Run: headless pygame with SDL's dummy video driver; simulated clock (each Clock.tick advances the game by its frame time, no real sleeping); random seed 0; keys injected as events and as key.get_pressed() state; no mouse input.
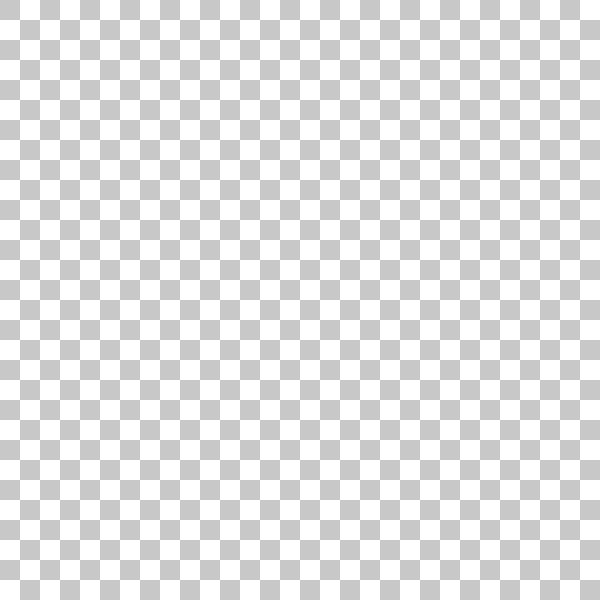
Frame 1 of 4 · flips 1–60 · no input
Frame 2 of 4 · flips 61–180 · tapped SPACE, RETURN · held RIGHT (→), D · screen unchanged from frame 1, image omitted
Frame 3 of 4 · flips 181–300 · held DOWN (↓), S · screen unchanged from frame 2, image omitted
Frame 4 of 4 · flips 301–420 · held LEFT (←), A, UP (↑), W · screen unchanged from frame 3, image omitted

The pygame program that drew these frames:

"""T1 – Snake procédural : le code de départ (étape 1).

D'après le TP « Snake » de Thierry Parmentelat et Aurélien Noce
(github.com/flotpython/exos-python), réécrit pour le cours AP Python.

Lancez-le avec :  uv run snake.py
Testez-le avec :  uv run pytest
"""

import random

import pygame as pg

# Le plateau : X × Y cases de W × H pixels (étape 3).
X, Y = 30, 30
W, H = 20, 20


UP, DOWN, LEFT, RIGHT = (0, -1), (0, +1), (-1, 0), (+1, 0)


# --- logique du jeu : aucune fonction ici ne dessine -------------------------
# Ces fonctions sont vérifiées par les tests (tests/test_snake.py) :
# gardez leur nom et leurs paramètres.


def in_scope(tile):
    """Vrai si la case `tile` = (x, y) est sur le plateau."""
    raise NotImplementedError("étape 5")


def next_head(snake, direction):
    """La case où arrive la tête (le dernier élément de `snake`)."""
    raise NotImplementedError("étape 5")


def turn(direction, key):
    """La nouvelle direction après l'appui sur la touche `key` (ex. pg.K_UP)."""
    raise NotImplementedError("étape 6")


def move(snake, direction, fruit):
    """Avance le serpent d'une case, en modifiant la liste `snake` sur place.

    Renvoie ce qui s'est passé : "ate", "moved", "self-bite" ou "out-of-board".
    """
    raise NotImplementedError("étapes 5, 7 et 8")


def random_fruit(snake):
    """Une case libre du plateau, tirée au hasard."""
    raise NotImplementedError("étape 7")


# --- la boucle de jeu --------------------------------------------------------

def draw_tile(screen, tile, color):
    x, y = tile
    rect = pg.Rect(x * W, y * H, W, H)
    pg.draw.rect(screen, color, rect)


def main():
    pg.init()
    screen = pg.display.set_mode((X * W, Y * H))
    clock = pg.time.Clock()

    running = True

    while running:
        clock.tick(1)

        for event in pg.event.get():
            if event.type == pg.QUIT or (
                event.type == pg.KEYDOWN and event.key == pg.K_q
            ):
                running = False

        # Dessiner le damier
        screen.fill((255, 255, 255))

        for y in range(Y):
            for x in range(X):
                if (x + y) % 2 == 0:
                    draw_tile(screen, (x, y), (200, 200, 200))

        pg.display.update()

    pg.quit()

# Ce bloc ne s'exécute que si l'on lance ce fichier (uv run snake.py),
# pas quand un autre fichier fait `import snake` (les tests, par ex.).
if __name__ == "__main__":
    main()
